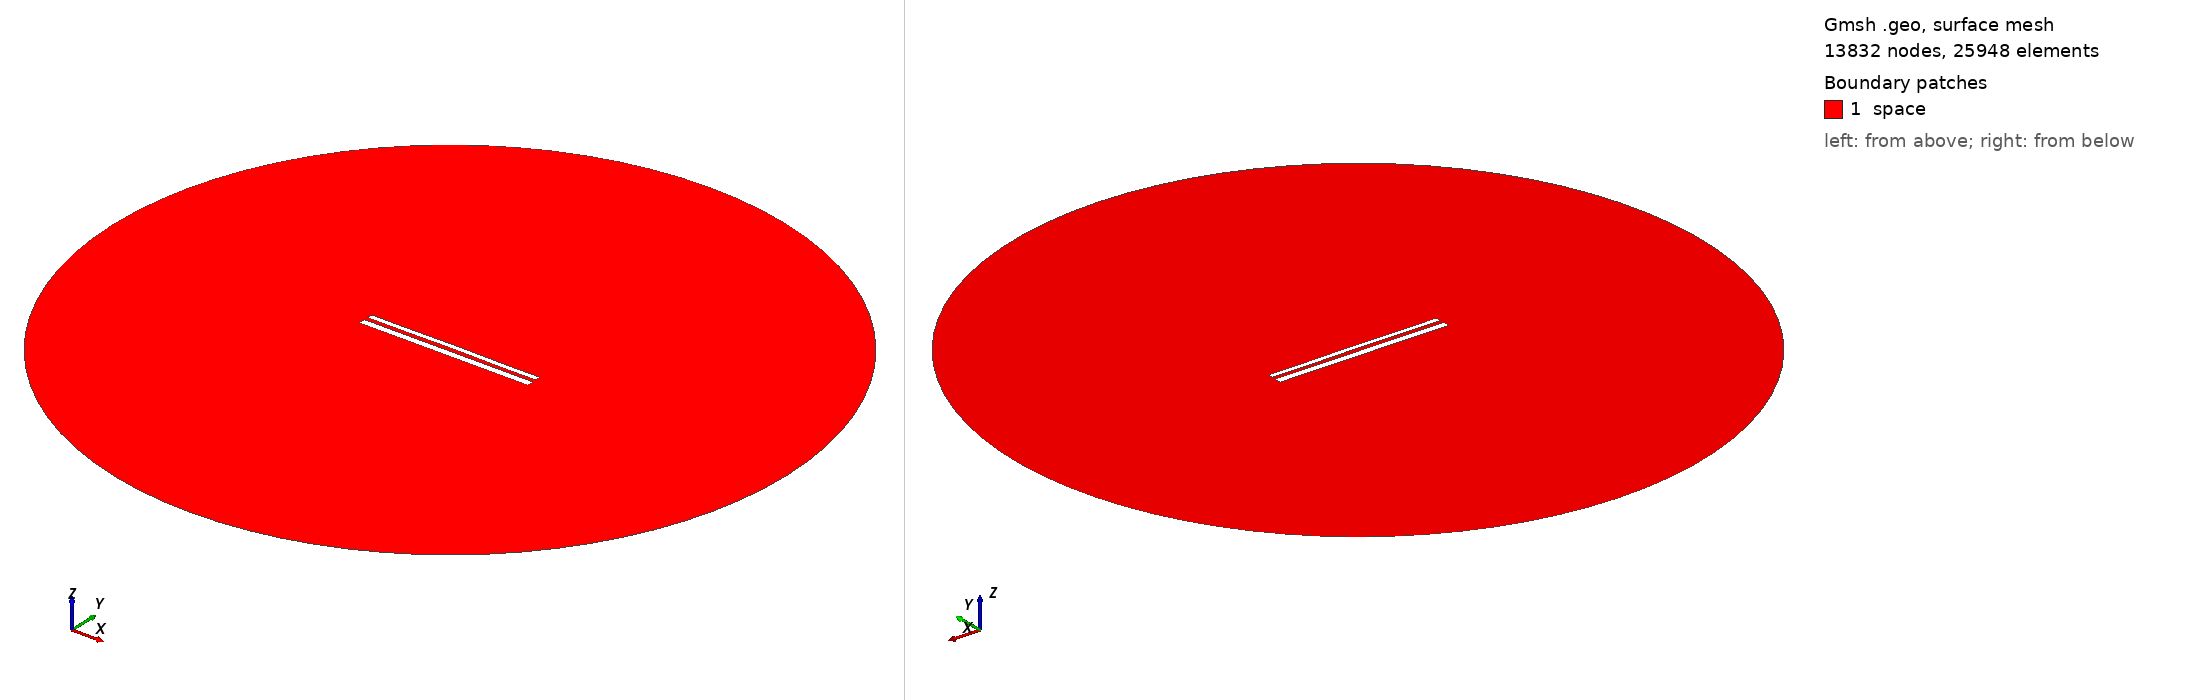

Gmsh geometry script, surface-meshed: 13832 nodes, 25948 surface elements. Boundary patches (legend numbers): 1 space. Left view from above one corner, right view from below the opposite corner. Legend entries are the model's physical surfaces. The drawing asked Gmsh for element sizes between 1% and 20% of the model's largest extent; the script's own settings can give other sizes.

=== 11462.geo (drawn) ===
//---------------------------------------
// Geometry kernel
//---------------------------------------

SetFactory("OpenCASCADE");



//---------------------------------------
// Parameters of the geometry
//---------------------------------------

// Overetch of the upper plate
overetch = 0.375;

// Distance between the plates
distance = 2.25;

// Discretization over the x axis (for the deformation)
nx = 50; 

// Length of the plate
L = 100 - overetch; 

// Number of modes
n = 4; 

// 1st mode coefficient
coeff(1) = -0.075;
beta(1) = 0.596864 * 3.1415926535 / L;

// 2nd mode coefficient
coeff(2) = 0.07499999999999998;
beta(2) = 1.49418 * 3.1415926535 / L;

// 3rd mode coefficient
coeff(3) = 0.0;
beta(3) = 2.50025 * 3.1415926535 / L;

// 4th mode coefficient
coeff(4) = -0.075;
beta(4) = 3.49999 * 3.1415926535 / L;



//---------------------------------------
// Upper plate (deformed rectangle)
//---------------------------------------

// Coordiantes of the upper plate
xmin = -50;
xmax = 50 - overetch;

// Height of the upper plate
yheight = 4 - 2 * overetch;

// Indexes of the points
UpperID[] = {};
LowerID[] = {};
LeftID[] = {};
RightID[] = {};

// Point index
p = 1;

// Horizontal edges
For i In {1:nx}
    x = xmin + (i-1)*(xmax - xmin)/(nx-1);

    y_bottom = distance / 2 + overetch;
    For j In {1:n}
        C = (Cosh(beta(j)*L) + Cos(beta(j)*L)) / (Sinh(beta(j)*L) + Sin(beta(j)*L));
        y_bottom  = y_bottom + coeff(j) * (Cosh(beta(j)*(x+50)) - Cos(beta(j)*(x+50)) - C * (Sinh(beta(j)*(x+50)) - Sin(beta(j)*(x+50))));
    EndFor

    y_top = y_bottom + yheight;

    Point(p) = {x, y_top, 0, 1.0};
    UpperID[i] = p;
    p = p + 1;

    Point(p) = {x, y_bottom, 0, 1.0};
    LowerID[i] = p;
    p = p + 1;
EndFor

// Create point lists
UpperPts[] = {}; LowerPts[] = {};
For i In {1:nx}
  UpperPts[] += {UpperID[i]};
  LowerPts[] += {LowerID[i]};
EndFor

// Build splines
Spline(1) = {UpperPts[]};
Spline(2) = {LowerPts[]};
Line(3) = {LowerPts[nx-1], UpperPts[nx-1]};
Line(4) = {LowerPts[0], UpperPts[0]};

// Build the plane surface
Curve Loop(1) = {2, 3, -1, -4};
Plane Surface(1) = {1};



//---------------------------------------
// Lower plate (rectangle)
//---------------------------------------

// Vertices
Point(1001) = {-50, -1, 0, 1.0};
Point(1002) = { 50, -1, 0, 1.0};
Point(1003) = { 50,  -5, 0, 1.0};
Point(1004) = {-50,  -5, 0, 1.0};

// Edges
Line(5) = {1001, 1002};
Line(6) = {1002, 1003};
Line(7) = {1003, 1004};
Line(8) = {1004, 1001};

// Plane surface
Line Loop(2) = {5, 6, 7, 8};
Plane Surface(2) = {2}; 



//---------------------------------------
// Outer (fictious) boundary
//---------------------------------------

// Points
Point(1005) = {0, 0, 0};       // Center
Point(1006) = {200, 0, 0};     // Start point
Point(1007) = {0, 200, 0};     // 90 degrees
Point(1008) = {-200, 0, 0};    // 180 degrees
Point(1009) = {0, -200, 0};    // 270 degrees

// Circle arcs (each needs start, center, end)
Circle(9) = {1006, 1005, 1007};
Circle(10) = {1007, 1005, 1008};
Circle(11) = {1008, 1005, 1009};
Circle(12) = {1009, 1005, 1006};

// Plane surface for the entire domain
Curve Loop(3) = {9, 10, 11, 12};
Surface(3) = {3};

// Subtract the plates from the whole domain to obtain the actual domain where we want to solve the equations
BooleanDifference{ Surface{3}; Delete; }{ Surface{1}; Surface{2}; Delete; }




//---------------------------------------
// Transfinite Lines/Curves
//---------------------------------------

// Set the number of points on the boundaries
r = 7;

// Plates
Transfinite Curve {1, 2} = 50*r Using Progression 1;
Transfinite Curve {3, 4} = 2*r Using Progression 1;
Transfinite Line {5, 7} = 50*r Using Progression 1;
Transfinite Line {6, 8} = 2*r Using Progression 1;

// Outer boundary
Transfinite Line {9, 10, 11, 12} = 20 Using Progression 1;



//---------------------------------------
// Physical groups
//---------------------------------------                

// Physical curves (boundaries)
Physical Line("force_segment", 10) = {2};
Physical Line("upper_plate", 11) = {1, 3, 4};
Physical Line("lower_plate", 12) = {5, 6, 7, 8};
Physical Line("boundary", 20) = {9, 10, 11, 12};

// Physical Surfaces
Physical Surface("space", 30) = {3};



//---------------------------------------
// 6. Generate the Mesh
//---------------------------------------

// 2D mesh generation
Mesh 2;
